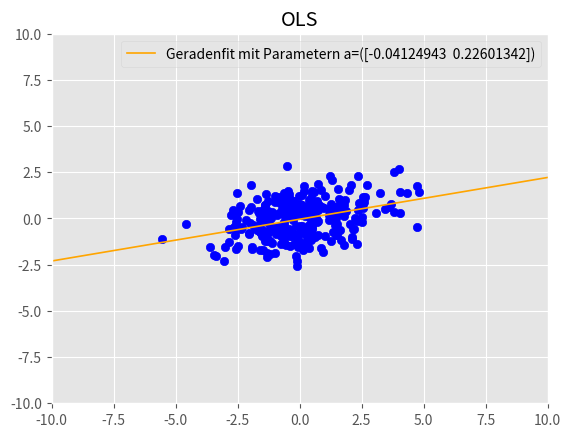

The matplotlib source for this figure:
# coding: utf-8

# import matplotlib
# matplotlib.use('Qt4Agg')

import matplotlib.pyplot as plt
plt.style.use('ggplot')
import numpy as np

N = 300
cov = np.array([[3,0.7],[0.7,1]])
mean = np.array([0,0])

data = np.random.multivariate_normal(mean, cov, size=N)
x_data = data[:,0]
y_data = data[:,1]
# ## baue design matrix
def f1(x):
    return 1

def f2(x):
    return x
#
X = np.zeros((N, 2))

X[:, 0] = f1(None)
X[:, 1] = f2(x_data)

# print(X)
print(np.dot(X.T, X))
M = np.dot( np.linalg.inv( np.dot(X.T, X) ) , X.T)
#print(M)

a = np.dot(M, y_data)
print(a)

plt.title("OLS")
plt.scatter(x_data, y_data, color="blue")
r = np.linspace(-10, 10, 5)
plt.plot(r, a[0] + r*a[1], linewidth=1.2, color="orange", label="Geradenfit mit Parametern a=(" + str(a)+")")
plt.legend(loc='best', fancybox=True, framealpha=0.5)


plt.xlim(xmin=-10, xmax = 10)
plt.ylim(ymin=-10, ymax = 10)
plt.show()

plt.savefig('ols.png')
